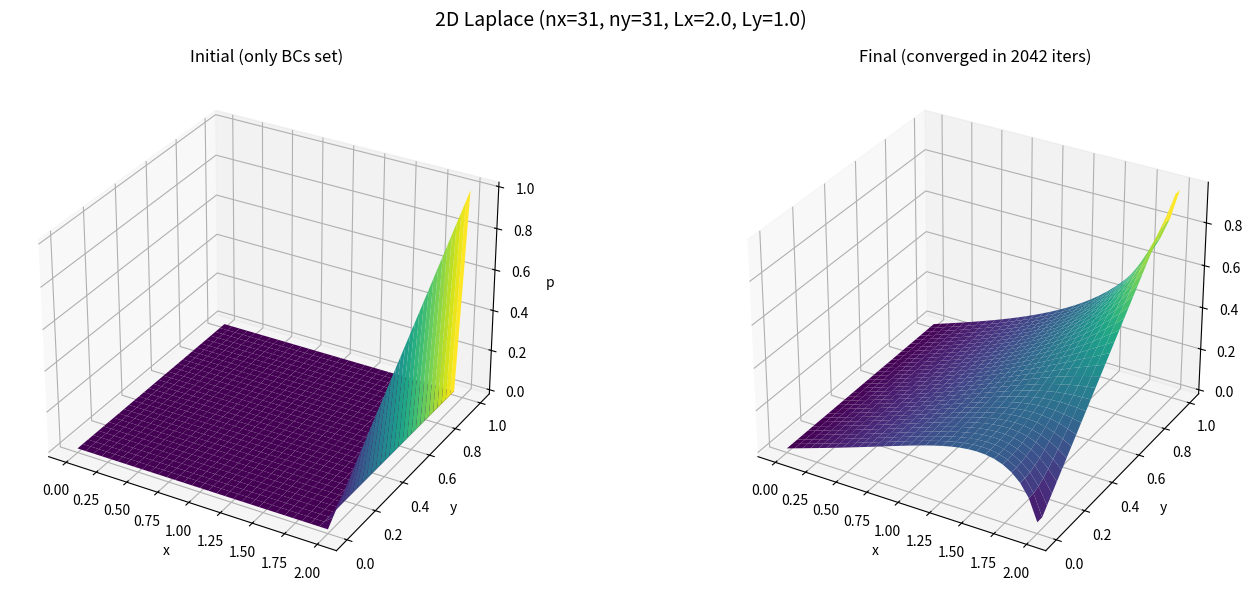

This figure's Python source: (Note: this script raises an exception after producing the figure.)
'''
Author: uyplayer
Email: uyplayer@outlook.com
Date: 2026-07-18 12:10:49
LastEditors: uyplayer uyplayer@outlook.com
LastEditTime: 2026-07-19 10:55:01
FilePath: /CFDPython/src/step_9/main.py
Description:  2D Laplace Equation  (∇²p = 0)
@copyright Copyright (c) 2026 by uyplayer
'''

import os
import numpy
from matplotlib import pyplot
from mpl_toolkits.mplot3d import Axes3D


class Laplace2D:
    """
    2D Laplace equation: ∂²p/∂x² + ∂²p/∂y² = 0

    核心思想：每个网格点的值 = 周围 4 个邻居的加权平均
        p[i, j] = (Δy²·(p[i+1,j] + p[i-1,j]) + Δx²·(p[i,j+1] + p[i,j-1])) / (2·(Δx² + Δy²))

    如果 Δx = Δy，简化为最朴素的"四邻居平均"：
        p[i, j] = (左 + 右 + 上 + 下) / 4
    """

    def __init__(self, nx=31, ny=31, Lx=2.0, Ly=1.0, l1norm_target=1e-4,
                 max_iter=10000):
        self.nx = nx
        self.ny = ny
        self.Lx = Lx                   
        self.Ly = Ly                  
        self.l1norm_target = l1norm_target  
        self.max_iter = max_iter       

        self.delta_x = self.Lx / (self.nx - 1)
        self.delta_y = self.Ly / (self.ny - 1)
 
        self.x = numpy.linspace(0, self.Lx, self.nx)
        self.y = numpy.linspace(0, self.Ly, self.ny)
        self.X, self.Y = numpy.meshgrid(self.x, self.y)

        self.p = None
        self.p_initial = None
        self.p_final = None
        self.iterations = 0

    def _apply_boundary_conditions(self, p):
        """每次迭代后重新施加边界条件。"""
        
        p[:, 0] = 0
        p[:, -1] = self.y

        
        p[0, :] = p[1, :]
        p[-1, :] = p[-2, :]
        return p

    def simulate(self):
        """
        迭代求解 Laplace 方程，直到 L1 范数变化小于阈值。

        关键步骤：
          1) 初始化 p = 0（内部初值不重要）
          2) 反复做"四邻居加权平均"
          3) 每轮重新设定边界
          4) 检查两次迭代之间的相对变化量
        """
     
        p = numpy.zeros((self.ny, self.nx))
        p[:, -1] = self.y   
        self.p_initial = p.copy()

        l1norm = 1.0
        iteration = 0

        while l1norm > self.l1norm_target and iteration < self.max_iter:
            pn = p.copy()

        
            p[1:-1, 1:-1] = (
                (self.delta_y ** 2
                 * (pn[1:-1, 2:] + pn[1:-1, 0:-2])
                 + self.delta_x ** 2
                 * (pn[2:, 1:-1] + pn[0:-2, 1:-1]))
                / (2.0 * (self.delta_x ** 2 + self.delta_y ** 2))
            )

       
            p = self._apply_boundary_conditions(p)

          
            l1norm = (numpy.sum(numpy.abs(p) - numpy.abs(pn))
                      / numpy.sum(numpy.abs(pn)))

            iteration += 1

        self.iterations = iteration
        self.p = p
        self.p_final = p.copy()
        print(f'收敛：迭代 {iteration} 次后 L1 norm = {l1norm:.6e}')
        return self.p

    def plot(self):
        """Plot initial and final states of p as 3D surfaces; save to PNG."""
        if self.p_initial is None or self.p_final is None:
            print("请先调用 simulate() 方法进行仿真，再进行绘图！")
            return

        fig = pyplot.figure(figsize=(15, 6), dpi=100)

   
        ax1: Axes3D = fig.add_subplot(121, projection='3d')  
        ax1.plot_surface(self.X, self.Y, self.p_initial[:],
                         cmap=pyplot.get_cmap('viridis'))
        ax1.set_xlabel('x')
        ax1.set_ylabel('y')
        ax1.set_zlabel('p')
        ax1.set_title('Initial (only BCs set)')

   
        ax2: Axes3D = fig.add_subplot(122, projection='3d')  
        ax2.plot_surface(self.X, self.Y, self.p_final[:],
                         cmap=pyplot.get_cmap('viridis'))
        ax2.set_xlabel('x')
        ax2.set_ylabel('y')
        ax2.set_zlabel('p')
        ax2.set_title(f'Final (converged in {self.iterations} iters)')

        fig.suptitle(
            f'2D Laplace (nx={self.nx}, ny={self.ny}, '
            f'Lx={self.Lx}, Ly={self.Ly})',
            fontsize=14,
        )
        fig.tight_layout()

        filename = f'laplace2d_nx{self.nx}_ny{self.ny}.png'
        script_dir = os.path.dirname(os.path.abspath(__file__))
        filepath = os.path.join(script_dir, filename)
        fig.savefig(filepath, dpi=120, bbox_inches='tight')
        print(f'图已保存到：{filepath}')

        pyplot.show()


if __name__ == '__main__':
   
    sim = Laplace2D(nx=31, ny=31, Lx=2.0, Ly=1.0, l1norm_target=1e-4)
    sim.simulate()
    sim.plot()

 
    sim = Laplace2D(nx=31, ny=31, Lx=2.0, Ly=1.0, l1norm_target=1e-6)
    sim.simulate()
    sim.plot()

 
    sim = Laplace2D(nx=61, ny=61, Lx=2.0, Ly=1.0, l1norm_target=1e-4)
    sim.simulate()
    sim.plot()
